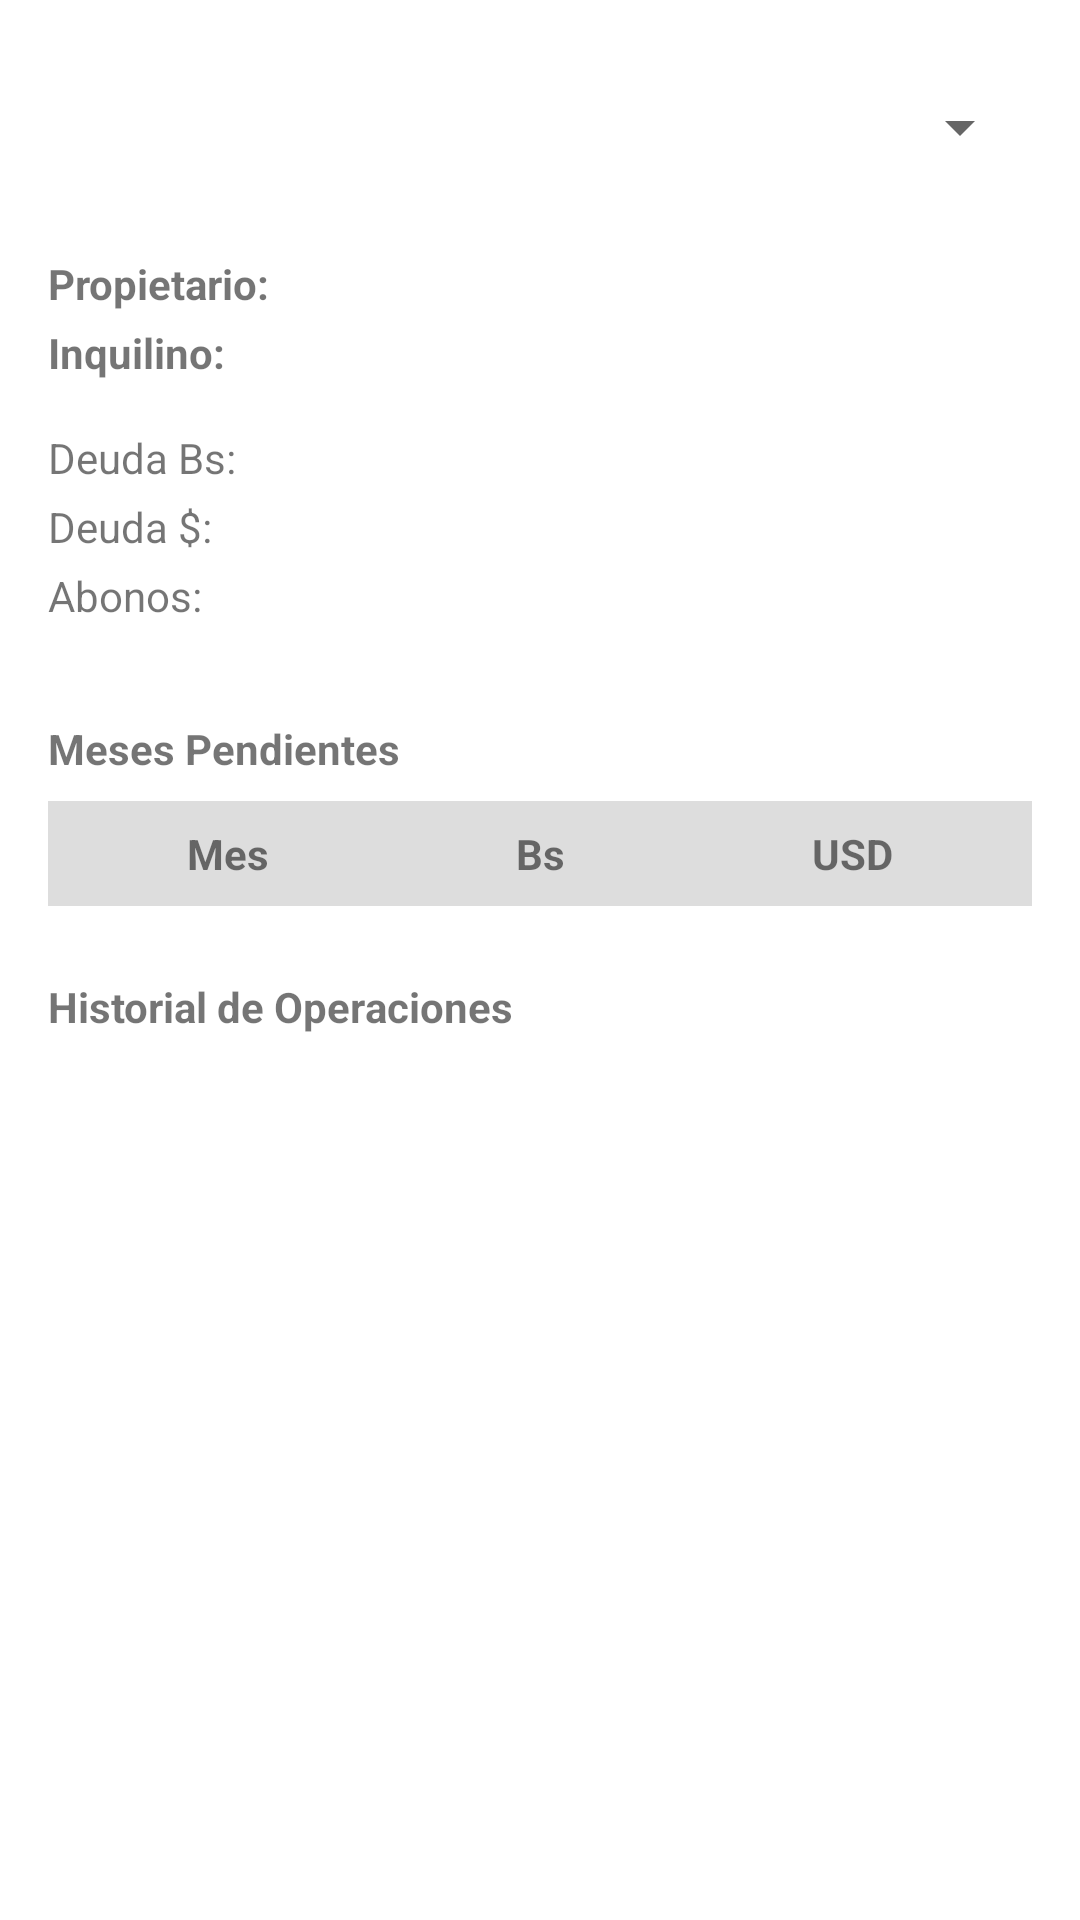

This screen was rendered from an Android layout file. Write that file and the resources it references.
<!-- AndroidManifest.xml: application theme Theme.ConsultadeAptos -->
<!-- res/layout/activity_consulta.xml -->
<?xml version="1.0" encoding="utf-8"?>
<androidx.core.widget.NestedScrollView xmlns:android="http://schemas.android.com/apk/res/android"
    android:id="@+id/nested_scroll"
    android:layout_width="match_parent"
    android:layout_height="match_parent"
    android:fillViewport="true">

    <LinearLayout
        android:id="@+id/consulta_root"
        android:layout_width="match_parent"
        android:layout_height="wrap_content"
        android:orientation="vertical"
        android:padding="16dp"
        android:gravity="center_horizontal">

        
        <Spinner
            android:id="@+id/spinner_apto"
            android:layout_width="match_parent"
            android:layout_height="53dp"
            android:layout_marginBottom="16dp" />

        
        <TextView
            android:id="@+id/tv_propietario"
            android:layout_width="match_parent"
            android:layout_height="wrap_content"
            android:text="Propietario:"
            android:textStyle="bold"
            android:layout_marginBottom="4dp" />

        <TextView
            android:id="@+id/tv_inquilino"
            android:layout_width="match_parent"
            android:layout_height="wrap_content"
            android:text="Inquilino:"
            android:textStyle="bold"
            android:layout_marginBottom="16dp" />

        
        <TextView
            android:id="@+id/tv_deuda_bs"
            android:layout_width="match_parent"
            android:layout_height="wrap_content"
            android:text="Deuda Bs:"
            android:layout_marginBottom="4dp" />

        <TextView
            android:id="@+id/tv_deuda_usd"
            android:layout_width="match_parent"
            android:layout_height="wrap_content"
            android:text="Deuda $:"
            android:layout_marginBottom="4dp" />

        <TextView
            android:id="@+id/tv_abonos"
            android:layout_width="match_parent"
            android:layout_height="wrap_content"
            android:text="Abonos:"
            android:layout_marginBottom="16dp" />

        
        <TextView
            android:id="@+id/tv_meses_titulo"
            android:layout_width="match_parent"
            android:layout_height="wrap_content"
            android:text="Meses Pendientes"
            android:textStyle="bold"
            android:layout_marginTop="16dp"
            android:layout_marginBottom="8dp" />

        
        <LinearLayout
            android:id="@+id/layout_encabezado_meses"
            android:layout_width="match_parent"
            android:layout_height="wrap_content"
            android:orientation="horizontal"
            android:padding="8dp"
            android:background="#DDDDDD">

            <TextView
                android:layout_width="0dp"
                android:layout_height="wrap_content"
                android:layout_weight="1"
                android:text="Mes"
                android:textStyle="bold"
                android:gravity="center" />

            <TextView
                android:layout_width="0dp"
                android:layout_height="wrap_content"
                android:layout_weight="1"
                android:text="Bs"
                android:textStyle="bold"
                android:gravity="center" />

            <TextView
                android:layout_width="0dp"
                android:layout_height="wrap_content"
                android:layout_weight="1"
                android:text="USD"
                android:textStyle="bold"
                android:gravity="center" />
        </LinearLayout>

        
        <androidx.recyclerview.widget.RecyclerView
            android:id="@+id/recycler_meses"
            android:layout_width="match_parent"
            android:layout_height="wrap_content"
            android:nestedScrollingEnabled="false"
            android:layout_marginBottom="24dp" />

        
        <TextView
            android:id="@+id/tv_historial_titulo"
            android:layout_width="match_parent"
            android:layout_height="wrap_content"
            android:text="Historial de Operaciones"
            android:textStyle="bold"
            android:layout_marginBottom="8dp" />

        
        <androidx.recyclerview.widget.RecyclerView
            android:id="@+id/recyclerMeses"
            android:layout_width="match_parent"
            android:layout_height="wrap_content"
            />
    </LinearLayout>
</androidx.core.widget.NestedScrollView>
<!-- resources referenced by this layout -->
<resources>
  <style name="Theme.ConsultadeAptos" parent="Theme.MaterialComponents.DayNight.NoActionBar">
          
          <item name="colorPrimary">@color/purple_500</item>
          <item name="colorPrimaryVariant">@color/purple_700</item>
          <item name="colorOnPrimary">@color/white</item>
  
          
          <item name="colorSecondary">@color/teal_200</item>
          <item name="colorOnSecondary">@color/white</item>
  
          
          <item name="android:windowBackground">@color/white</item>
  
          
          <item name="android:statusBarColor" tools:targetApi="l">@color/purple_700</item>
      </style>
  <!-- not gathered from this repository: default colours our renderer supplied (Android Studio template values) -->
  <color name="purple_500">#FF6200EE</color>
  <color name="purple_700">#FF3700B3</color>
  <color name="teal_200">#FF03DAC5</color>
  <color name="white">#FFFFFFFF</color>
</resources>
